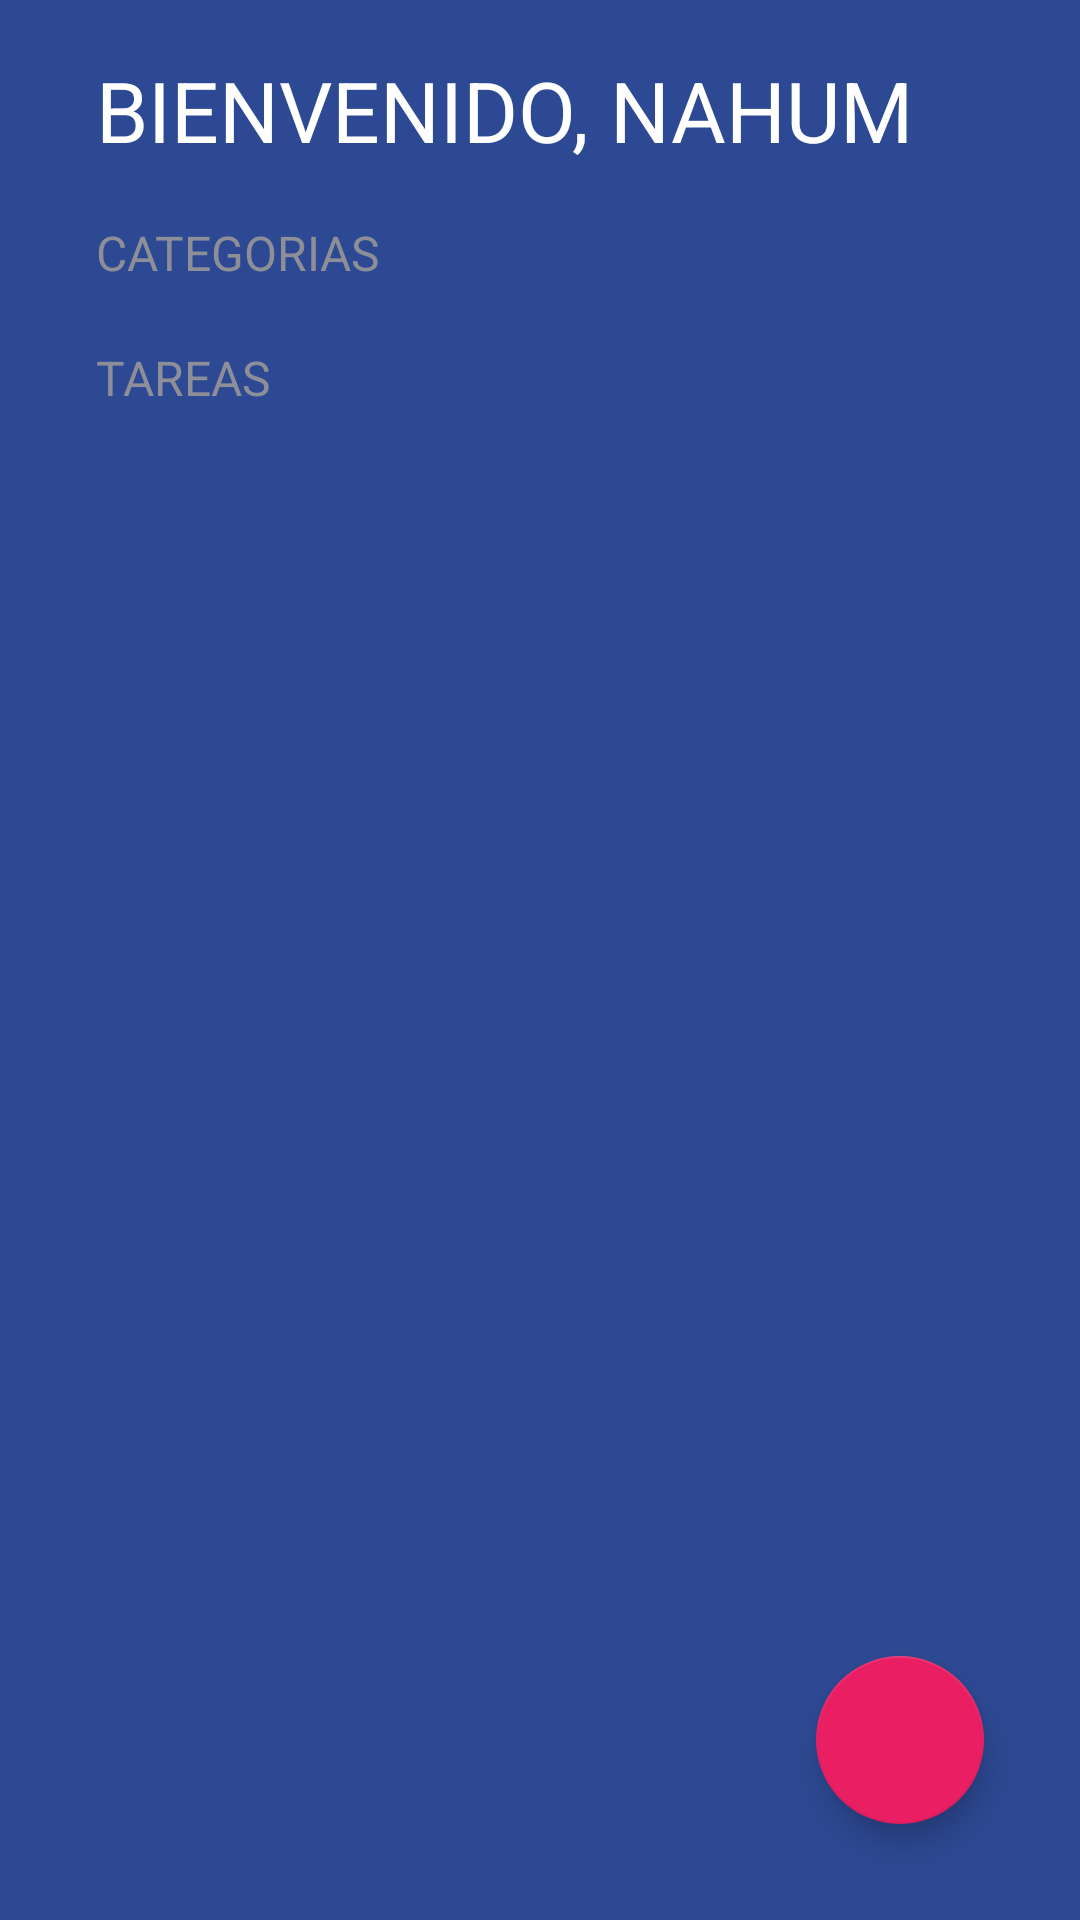

The Android layout XML behind this screen, and the referenced resources:
<!-- AndroidManifest.xml: activity theme Theme.todoApp -->
<!-- res/layout/activity_to_do.xml -->
<?xml version="1.0" encoding="utf-8"?>
<FrameLayout
    xmlns:android="http://schemas.android.com/apk/res/android"
    xmlns:app="http://schemas.android.com/apk/res-auto"
    xmlns:tools="http://schemas.android.com/tools"
    android:layout_width="match_parent"
    android:layout_height="match_parent">
    <LinearLayout
        android:layout_width="match_parent"
        android:layout_height="match_parent"
        android:orientation="vertical"
        android:background="@color/todo_background_todo_app"
        tools:context=".toDoApp.ToDoActivity">

        <TextView
            android:layout_width="wrap_content"
            android:layout_height="wrap_content"
            android:textSize="28sp"
            android:text="@string/bienvenidos"
            android:textColor="@color/white"
            android:textAllCaps="true"
            android:layout_marginHorizontal="32dp"
            android:layout_marginVertical="18dp"
            />
        <TextView
            android:layout_width="wrap_content"
            android:layout_height="wrap_content"
            android:textSize="16sp"
            android:text="@string/categorias"
            android:textAllCaps="true"
            android:layout_marginHorizontal="32dp"
            android:textColor="@color/title_text"
            />

        <androidx.recyclerview.widget.RecyclerView
            android:id="@+id/rvCategorias"
            android:layout_width="match_parent"
            android:layout_height="wrap_content"

            />

        <TextView
            android:layout_width="wrap_content"
            android:layout_height="wrap_content"
            android:textSize="16sp"
            android:text="@string/task"
            android:textAllCaps="true"
            android:layout_marginHorizontal="32dp"
            android:layout_marginVertical="20dp"
            android:textColor="@color/title_text"
            />

        <androidx.recyclerview.widget.RecyclerView
            android:id="@+id/rvTask"
            android:layout_width="match_parent"
            android:layout_height="wrap_content"
            />


    </LinearLayout>
    <com.google.android.material.floatingactionbutton.FloatingActionButton
        android:id="@+id/fabAddTask"
        android:layout_width="wrap_content"
        android:layout_height="wrap_content"
        android:layout_margin="32dp"
        app:tint="@color/white"
        app:backgroundTint="@color/todo_accent"
        android:src="@drawable/add_icon"
        android:layout_gravity="end|bottom"
        />
</FrameLayout>
<!-- resources referenced by this layout -->
<resources>
  <color name="title_text">#FF8D8E98</color>
  <color name="todo_accent">#E91E63</color>
  <color name="todo_background_todo_app">#FF2D4993</color>
  <color name="white">#FFFFFFFF</color>
  <string name="bienvenidos">Bienvenido, Nahum</string>
  <string name="categorias">categorias</string>
  <string name="task">tareas</string>
  <style name="Theme.todoApp" parent="Theme.MaterialComponents.DayNight.NoActionBar">
          
          <item name="colorPrimary">@color/purple_500</item>
          <item name="colorPrimaryVariant">@color/purple_700</item>
          <item name="colorOnPrimary">@color/white</item>
          
          <item name="colorSecondary">@color/teal_200</item>
          <item name="colorSecondaryVariant">@color/teal_700</item>
          <item name="colorOnSecondary">@color/black</item>
          
          <item name="android:statusBarColor">@color/todo_background_todo_app</item>
  
          
      </style>
  <color name="purple_500">#FF6200EE</color>
  <color name="purple_700">#FF3700B3</color>
  <color name="teal_200">#FF03DAC5</color>
  <color name="teal_700">#FF018786</color>
  <color name="black">#FF000000</color>
</resources>
